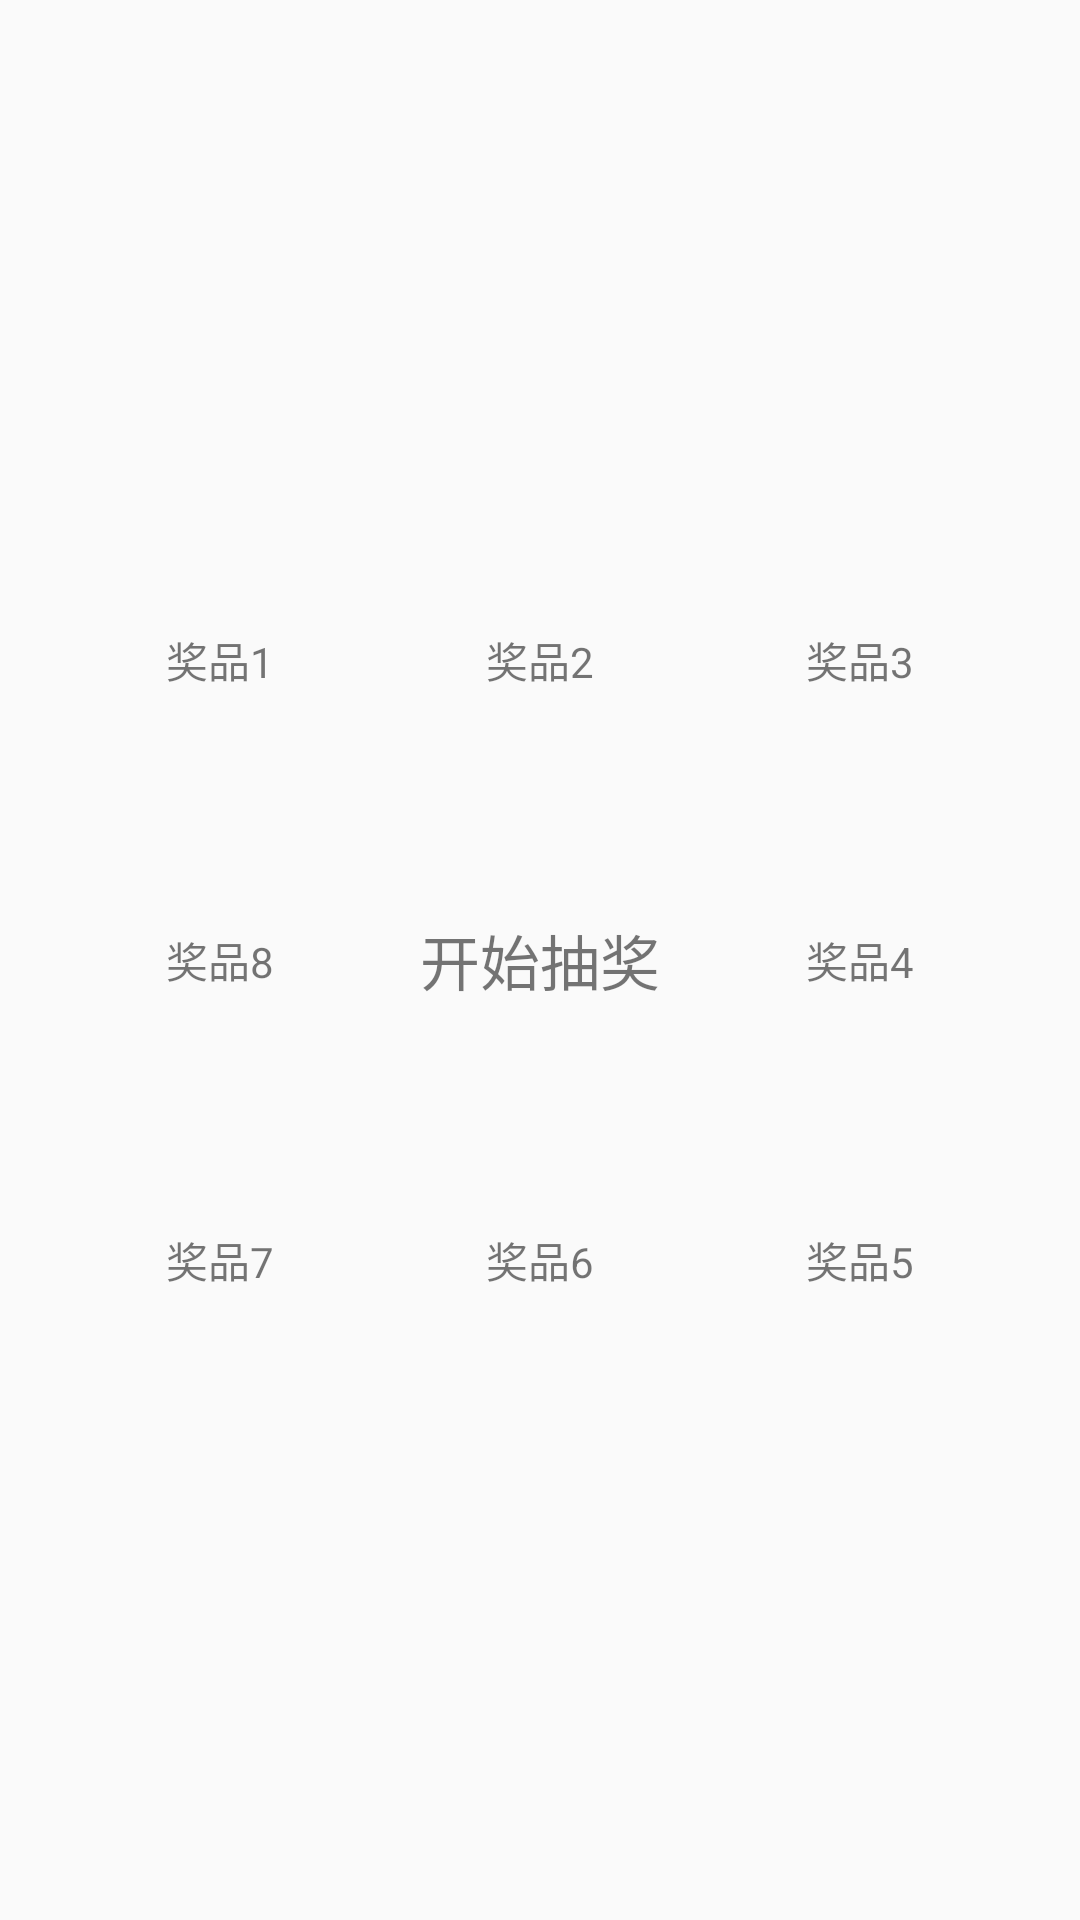

Layout XML and referenced resources for this Android screen:
<!-- AndroidManifest.xml: application theme AppTheme -->
<!-- res/layout/lottery_layout_nine.xml -->
<?xml version="1.0" encoding="utf-8"?>
<RelativeLayout xmlns:android="http://schemas.android.com/apk/res/android"
    android:layout_width="match_parent"
    android:layout_height="match_parent"
    android:paddingLeft="20dp"
    android:paddingRight="20dp"
    >

    <LinearLayout
        android:id="@+id/layout1"
        android:layout_width="match_parent"
        android:layout_height="100dp"
        android:weightSum="3"
        android:layout_above="@+id/layout2">

        <TextView
            android:id="@+id/tv1"
            style="@style/TextViewLuckDraw"
            android:text="奖品1" />

        <TextView
            android:id="@+id/tv2"
            style="@style/TextViewLuckDraw"
            android:text="奖品2" />

        <TextView
            android:id="@+id/tv3"
            style="@style/TextViewLuckDraw"
            android:text="奖品3" />

    </LinearLayout>

    <LinearLayout
        android:id="@+id/layout2"
        android:layout_width="match_parent"
        android:layout_height="100dp"
        android:weightSum="3"
        android:layout_centerInParent="true">

        <TextView
            android:id="@+id/tv8"
            style="@style/TextViewLuckDraw"
            android:text="奖品8" />

        <TextView
            android:id="@+id/tvStart"
            style="@style/TextViewLuckDraw"
            android:text="开始抽奖"
            android:textSize="20sp" />

        <TextView
            android:id="@+id/tv4"
            style="@style/TextViewLuckDraw"
            android:text="奖品4" />
    </LinearLayout>

    <LinearLayout
        android:id="@+id/layout3"
        android:layout_width="match_parent"
        android:layout_height="100dp"
        android:weightSum="3"
        android:layout_below="@+id/layout2">

        <TextView
            android:id="@+id/tv7"
            style="@style/TextViewLuckDraw"
            android:text="奖品7" />

        <TextView
            android:id="@+id/tv6"
            style="@style/TextViewLuckDraw"
            android:text="奖品6" />

        <TextView
            android:id="@+id/tv5"
            style="@style/TextViewLuckDraw"
            android:text="奖品5" />

    </LinearLayout>

    <TextView
        android:id="@+id/tv_notice"
        android:layout_width="match_parent"
        android:layout_height="wrap_content"
        android:layout_below="@+id/layout3"
        android:layout_marginTop="16dp"
        android:gravity="center"
        android:textColor="@color/colorAccent"
        android:textSize="20sp" />


</RelativeLayout>
<!-- resources referenced by this layout -->
<resources>
  <color name="colorAccent">#FF4081</color>
  <style name="TextViewLuckDraw">
          <item name="android:layout_weight">1</item>
          <item name="android:layout_width">0dp</item>
          <item name="android:gravity">center</item>
          <item name="android:layout_height">match_parent</item>
  
      </style>
  <style name="AppTheme" parent="Theme.AppCompat.Light.NoActionBar">
          
          <item name="colorPrimary">@color/colorPrimary</item>
          <item name="colorPrimaryDark">@color/colorPrimaryDark</item>
          <item name="colorAccent">@color/colorAccent</item>
          <item name="android:windowFullscreen">true</item>
      </style>
  <color name="colorPrimary">#3F51B5</color>
  <color name="colorPrimaryDark">#303F9F</color>
</resources>
